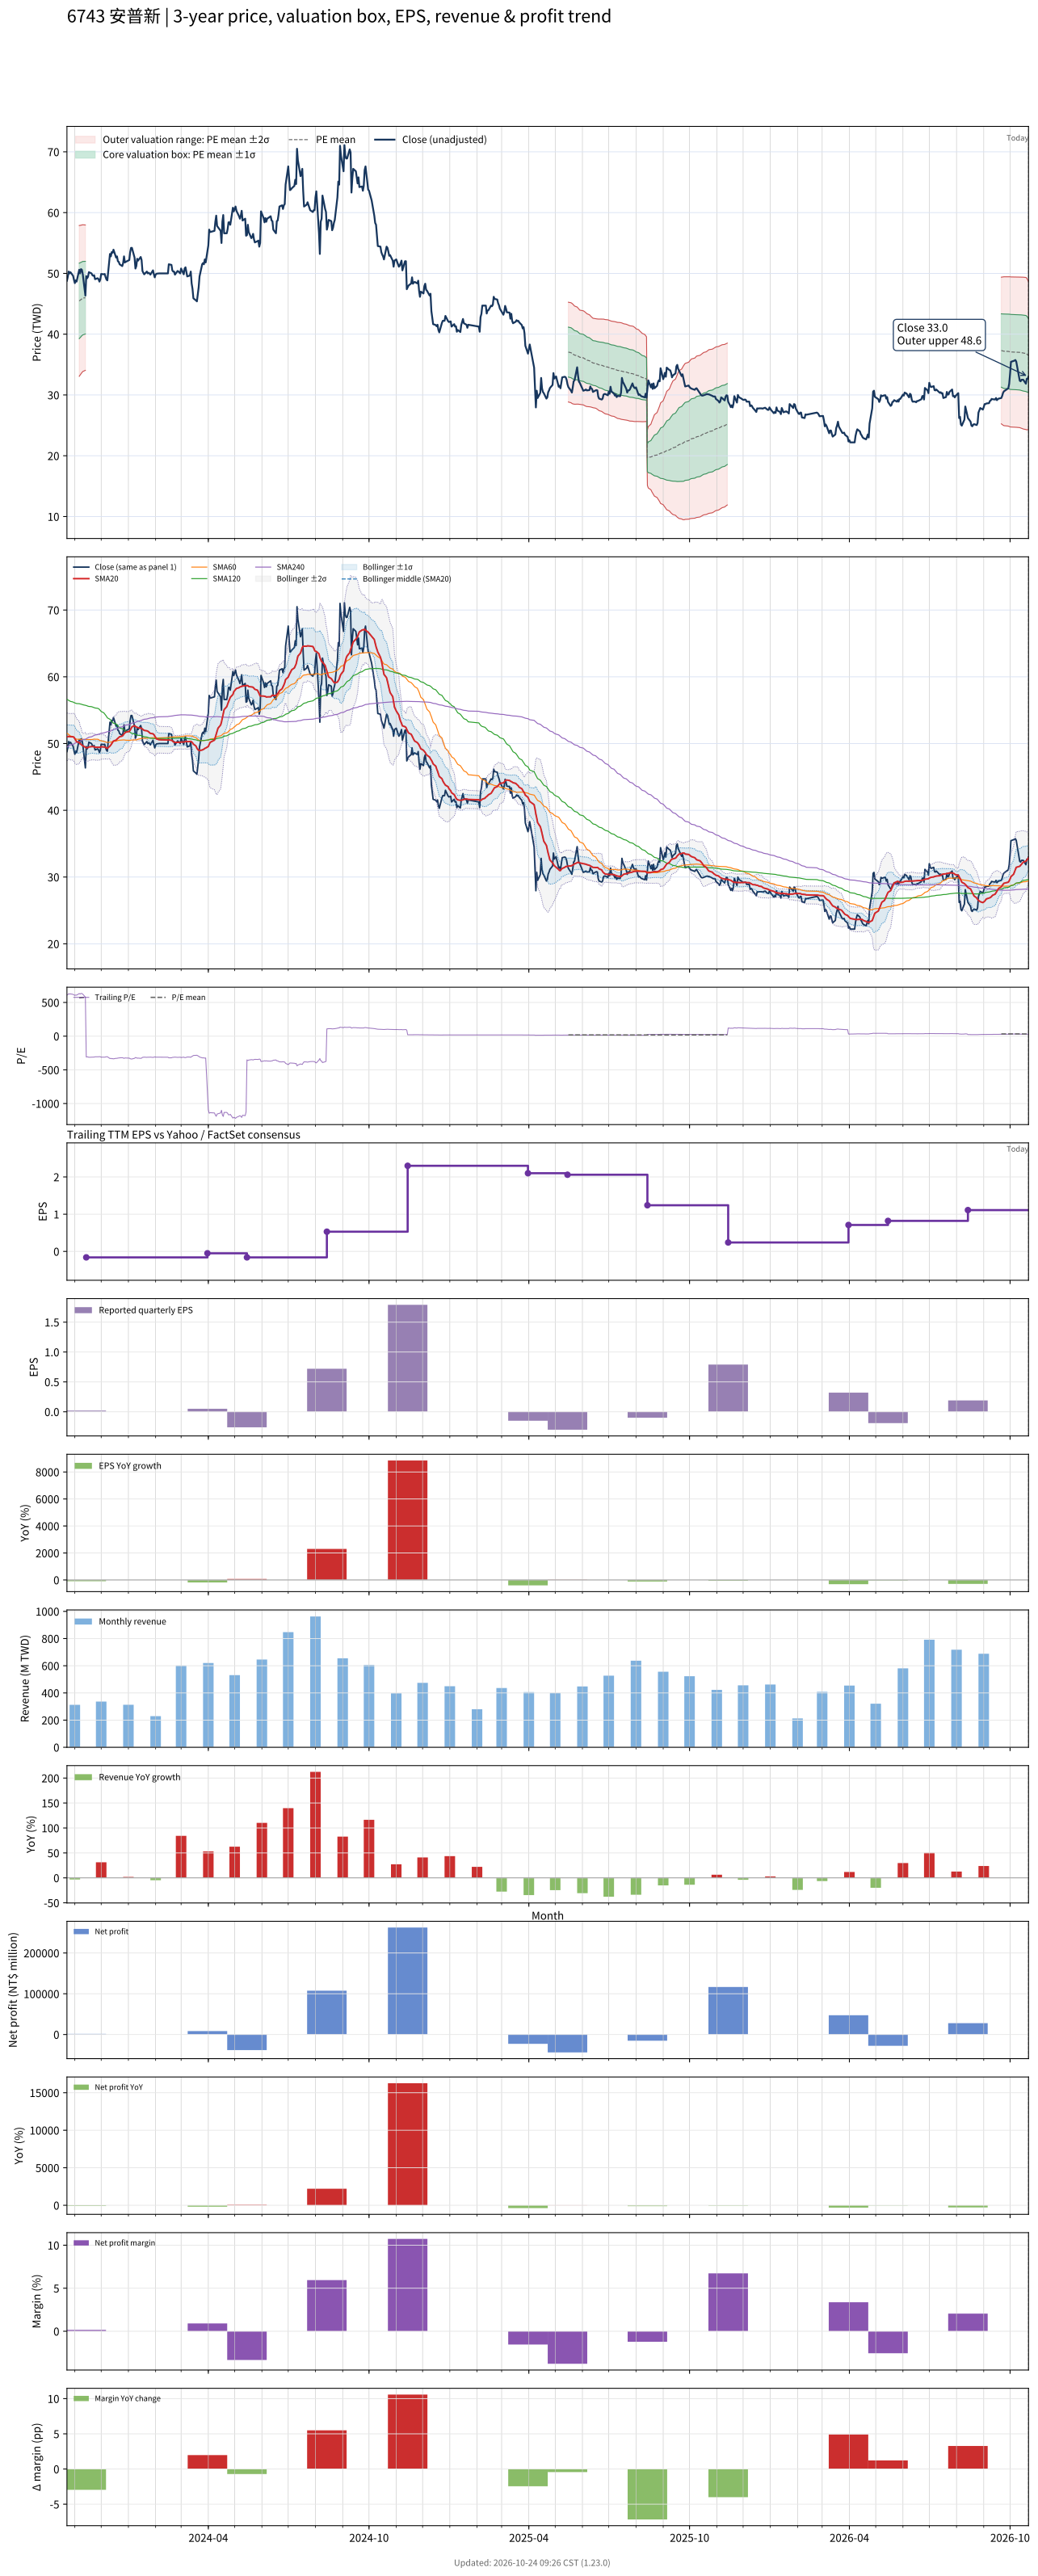

Data behind this chart, as committed beside it:
# chart-version: skill-stock-dynamic-val…
date, close, available_date, period_end, eps, ttm_eps, pe, pe_mean, pe_std, price_m2, price_m1, price_mean, price_p1, price_p2, forward_eps, forward_pe, forward_pe_mean, forward_pe_std, forward_price_m2, forward_price_m1, forward_price_mean, forward_price_p1, forward_price_p2, sma20
2023-10-23, 48.8, 2023-08-14, 2023-06-30, 0.03, 0.08, 610, , , , , , , , , , , , , , , , , 51.01
2023-10-24, 49.45, 2023-08-14, 2023-06-30, 0.03, 0.08, 618.1, , , , , , , , , , , , , , , , , 51.02
2023-10-25, 50.3, 2023-08-14, 2023-06-30, 0.03, 0.08, 628.8, , , , , , , , , , , , , , , , , 51.09
2023-10-26, 50, 2023-08-14, 2023-06-30, 0.03, 0.08, 625, , , , , , , , , , , , , , , , , 51.03
2023-10-27, 50.2, 2023-08-14, 2023-06-30, 0.03, 0.08, 627.5, , , , , , , , , , , , , , , , , 51.02
2023-10-30, 49.6, 2023-08-14, 2023-06-30, 0.03, 0.08, 620, , , , , , , , , , , , , , , , , 51.01
2023-10-31, 48.95, 2023-08-14, 2023-06-30, 0.03, 0.08, 611.9, , , , , , , , , , , , , , , , , 50.94
2023-11-01, 48.4, 2023-08-14, 2023-06-30, 0.03, 0.08, 605, , , , , , , , , , , , , , , , , 50.73
2023-11-02, 48.85, 2023-08-14, 2023-06-30, 0.03, 0.08, 610.6, , , , , , , , , , , , , , , , , 50.49
2023-11-03, 48.65, 2023-08-14, 2023-06-30, 0.03, 0.08, 608.1, , , , , , , , , , , , , , , , , 50.28
2023-11-06, 50.6, 2023-08-14, 2023-06-30, 0.03, 0.08, 632.5, 568.4, 77.54, 33.06, 39.27, 45.47, 51.67, 57.88, , , , , , , , , , 50.16
2023-11-07, 50, 2023-08-14, 2023-06-30, 0.03, 0.08, 625, 569.9, 76.91, 33.28, 39.44, 45.59, 51.74, 57.89, , , , , , , , , , 49.97
2023-11-08, 50.7, 2023-08-14, 2023-06-30, 0.03, 0.08, 633.8, 571.4, 76.4, 33.48, 39.6, 45.71, 51.82, 57.93, , , , , , , , , , 49.9
2023-11-09, 50.6, 2023-08-14, 2023-06-30, 0.03, 0.08, 632.5, 572.8, 75.9, 33.68, 39.75, 45.82, 51.9, 57.97, , , , , , , , , , 49.77
2023-11-10, 49.9, 2023-08-14, 2023-06-30, 0.03, 0.08, 623.8, 574.1, 75.45, 33.85, 39.89, 45.93, 51.96, 58, , , , , , , , , , 49.68
2023-11-13, 46.35, 2023-08-14, 2023-06-30, 0.03, 0.08, 579.4, 575.1, 74.74, 34.05, 40.03, 46, 51.98, 57.96, , , , , , , , , , 49.44
2023-11-14, 49.55, 2023-11-14, 2023-09-30, 0.02, -0.16, -309.7, , , , , , , , , , , , , , , , , 49.36
2023-11-15, 49.2, 2023-11-14, 2023-09-30, 0.02, -0.16, -307.5, , , , , , , , , , , , , , , , , 49.37
2023-11-16, 49.45, 2023-11-14, 2023-09-30, 0.02, -0.16, -309.1, , , , , , , , , , , , , , , , , 49.41
2023-11-17, 50.2, 2023-11-14, 2023-09-30, 0.02, -0.16, -313.8, , , , , , , , , , , , , , , , , 49.49
2023-11-20, 50, 2023-11-14, 2023-09-30, 0.02, -0.16, -312.5, , , , , , , , , , , , , , , , , 49.55
2023-11-21, 49.7, 2023-11-14, 2023-09-30, 0.02, -0.16, -310.6, , , , , , , , , , , , , , , , , 49.56
2023-11-22, 49.6, 2023-11-14, 2023-09-30, 0.02, -0.16, -310, , , , , , , , , , , , , , , , , 49.52
2023-11-23, 49.7, 2023-11-14, 2023-09-30, 0.02, -0.16, -310.6, , , , , , , , , , , , , , , , , 49.51
2023-11-24, 49.05, 2023-11-14, 2023-09-30, 0.02, -0.16, -306.6, , , , , , , , , , , , , , , , , 49.45
2023-11-27, 49.2, 2023-11-14, 2023-09-30, 0.02, -0.16, -307.5, , , , , , , , , , , , , , , , , 49.43
2023-11-28, 49.05, 2023-11-14, 2023-09-30, 0.02, -0.16, -306.6, , , , , , , , , , , , , , , , , 49.44
2023-11-29, 48.65, 2023-11-14, 2023-09-30, 0.02, -0.16, -304.1, , , , , , , , , , , , , , , , , 49.45
2023-11-30, 49, 2023-11-14, 2023-09-30, 0.02, -0.16, -306.2, , , , , , , , , , , , , , , , , 49.46
2023-12-01, 49.9, 2023-11-14, 2023-09-30, 0.02, -0.16, -311.9, , , , , , , , , , , , , , , , , 49.52
2023-12-04, 49.85, 2023-11-14, 2023-09-30, 0.02, -0.16, -311.6, , , , , , , , , , , , , , , , , 49.48
2023-12-05, 49.9, 2023-11-14, 2023-09-30, 0.02, -0.16, -311.9, , , , , , , , , , , , , , , , , 49.48
2023-12-06, 49.4, 2023-11-14, 2023-09-30, 0.02, -0.16, -308.8, , , , , , , , , , , , , , , , , 49.41
2023-12-07, 49, 2023-11-14, 2023-09-30, 0.02, -0.16, -306.2, , , , , , , , , , , , , , , , , 49.33
2023-12-08, 48.85, 2023-11-14, 2023-09-30, 0.02, -0.16, -305.3, , , , , , , , , , , , , , , , , 49.28
2023-12-11, 53.2, 2023-11-14, 2023-09-30, 0.02, -0.16, -332.5, , , , , , , , , , , , , , , , , 49.62
2023-12-12, 52.8, 2023-11-14, 2023-09-30, 0.02, -0.16, -330, , , , , , , , , , , , , , , , , 49.78
2023-12-13, 53.5, 2023-11-14, 2023-09-30, 0.02, -0.16, -334.4, , , , , , , , , , , , , , , , , 50
2023-12-14, 53.4, 2023-11-14, 2023-09-30, 0.02, -0.16, -333.8, , , , , , , , , , , , , , , , , 50.2
2023-12-15, 53.9, 2023-11-14, 2023-09-30, 0.02, -0.16, -336.9, , , , , , , , , , , , , , , , , 50.38
2023-12-18, 52.6, 2023-11-14, 2023-09-30, 0.02, -0.16, -328.8, , , , , , , , , , , , , , , , , 50.51
2023-12-19, 52.8, 2023-11-14, 2023-09-30, 0.02, -0.16, -330, , , , , , , , , , , , , , , , , 50.67
2023-12-20, 52, 2023-11-14, 2023-09-30, 0.02, -0.16, -325, , , , , , , , , , , , , , , , , 50.79
2023-12-21, 51.9, 2023-11-14, 2023-09-30, 0.02, -0.16, -324.4, , , , , , , , , , , , , , , , , 50.9
2023-12-22, 51.5, 2023-11-14, 2023-09-30, 0.02, -0.16, -321.9, , , , , , , , , , , , , , , , , 51.02
2023-12-25, 51.2, 2023-11-14, 2023-09-30, 0.02, -0.16, -320, , , , , , , , , , , , , , , , , 51.12
2023-12-26, 51.7, 2023-11-14, 2023-09-30, 0.02, -0.16, -323.1, , , , , , , , , , , , , , , , , 51.25
2023-12-27, 52.8, 2023-11-14, 2023-09-30, 0.02, -0.16, -330, , , , , , , , , , , , , , , , , 51.46
2023-12-28, 51.8, 2023-11-14, 2023-09-30, 0.02, -0.16, -323.8, , , , , , , , , , , , , , , , , 51.6
2023-12-29, 51.9, 2023-11-14, 2023-09-30, 0.02, -0.16, -324.4, , , , , , , , , , , , , , , , , 51.7
2024-01-02, 52.2, 2023-11-14, 2023-09-30, 0.02, -0.16, -326.2, , , , , , , , , , , , , , , , , 51.82
2024-01-03, 53.5, 2023-11-14, 2023-09-30, 0.02, -0.16, -334.4, , , , , , , , , , , , , , , , , 52
2024-01-04, 54.2, 2023-11-14, 2023-09-30, 0.02, -0.16, -338.8, , , , , , , , , , , , , , , , , 52.24
2024-01-05, 54.2, 2023-11-14, 2023-09-30, 0.02, -0.16, -338.8, , , , , , , , , , , , , , , , , 52.5
2024-01-08, 52.6, 2023-11-14, 2023-09-30, 0.02, -0.16, -328.8, , , , , , , , , , , , , , , , , 52.69
2024-01-09, 50.8, 2023-11-14, 2023-09-30, 0.02, -0.16, -317.5, , , , , , , , , , , , , , , , , 52.56
2024-01-10, 51.2, 2023-11-14, 2023-09-30, 0.02, -0.16, -320, , , , , , , , , , , , , , , , , 52.48
2024-01-11, 52.4, 2023-11-14, 2023-09-30, 0.02, -0.16, -327.5, , , , , , , , , , , , , , , , , 52.43
2024-01-12, 52.1, 2023-11-14, 2023-09-30, 0.02, -0.16, -325.6, , , , , , , , , , , , , , , , , 52.37
... 670 more rows
